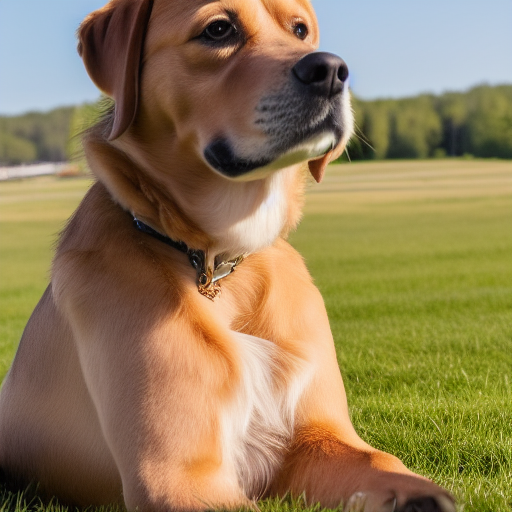
Generation parameters embedded in this image by AUTOMATIC1111 Stable Diffusion web UI or a fork of it (Forge, ...) (PNG 'parameters' text chunk):
still frame of a photorealistic photo of an adult sitting dog from a movie , cinematic, 40mm f/2.8, remastered, 4k uhd, crisp details, ultra detailed, center framed, low angle shot, medium shot, full body shot
Negative prompt: collar, low quality, cartoon, fake, illustration, distorted, warped, disfigured, blurry, deformed, twisted, watermark, abnormal, signature, mutation, extra limb, out of focus, cloned, duplicate, out of focus, painting, drawing, sketch, vector art, smooth, grainy, smeared, blotchy, 3d, illustration, concept art, vector art, low resolution, 3d, black and white
Steps: 35, Sampler: Euler a, CFG scale: 7, Seed: 1356832139, Size: 512x512, Model hash: 81761151